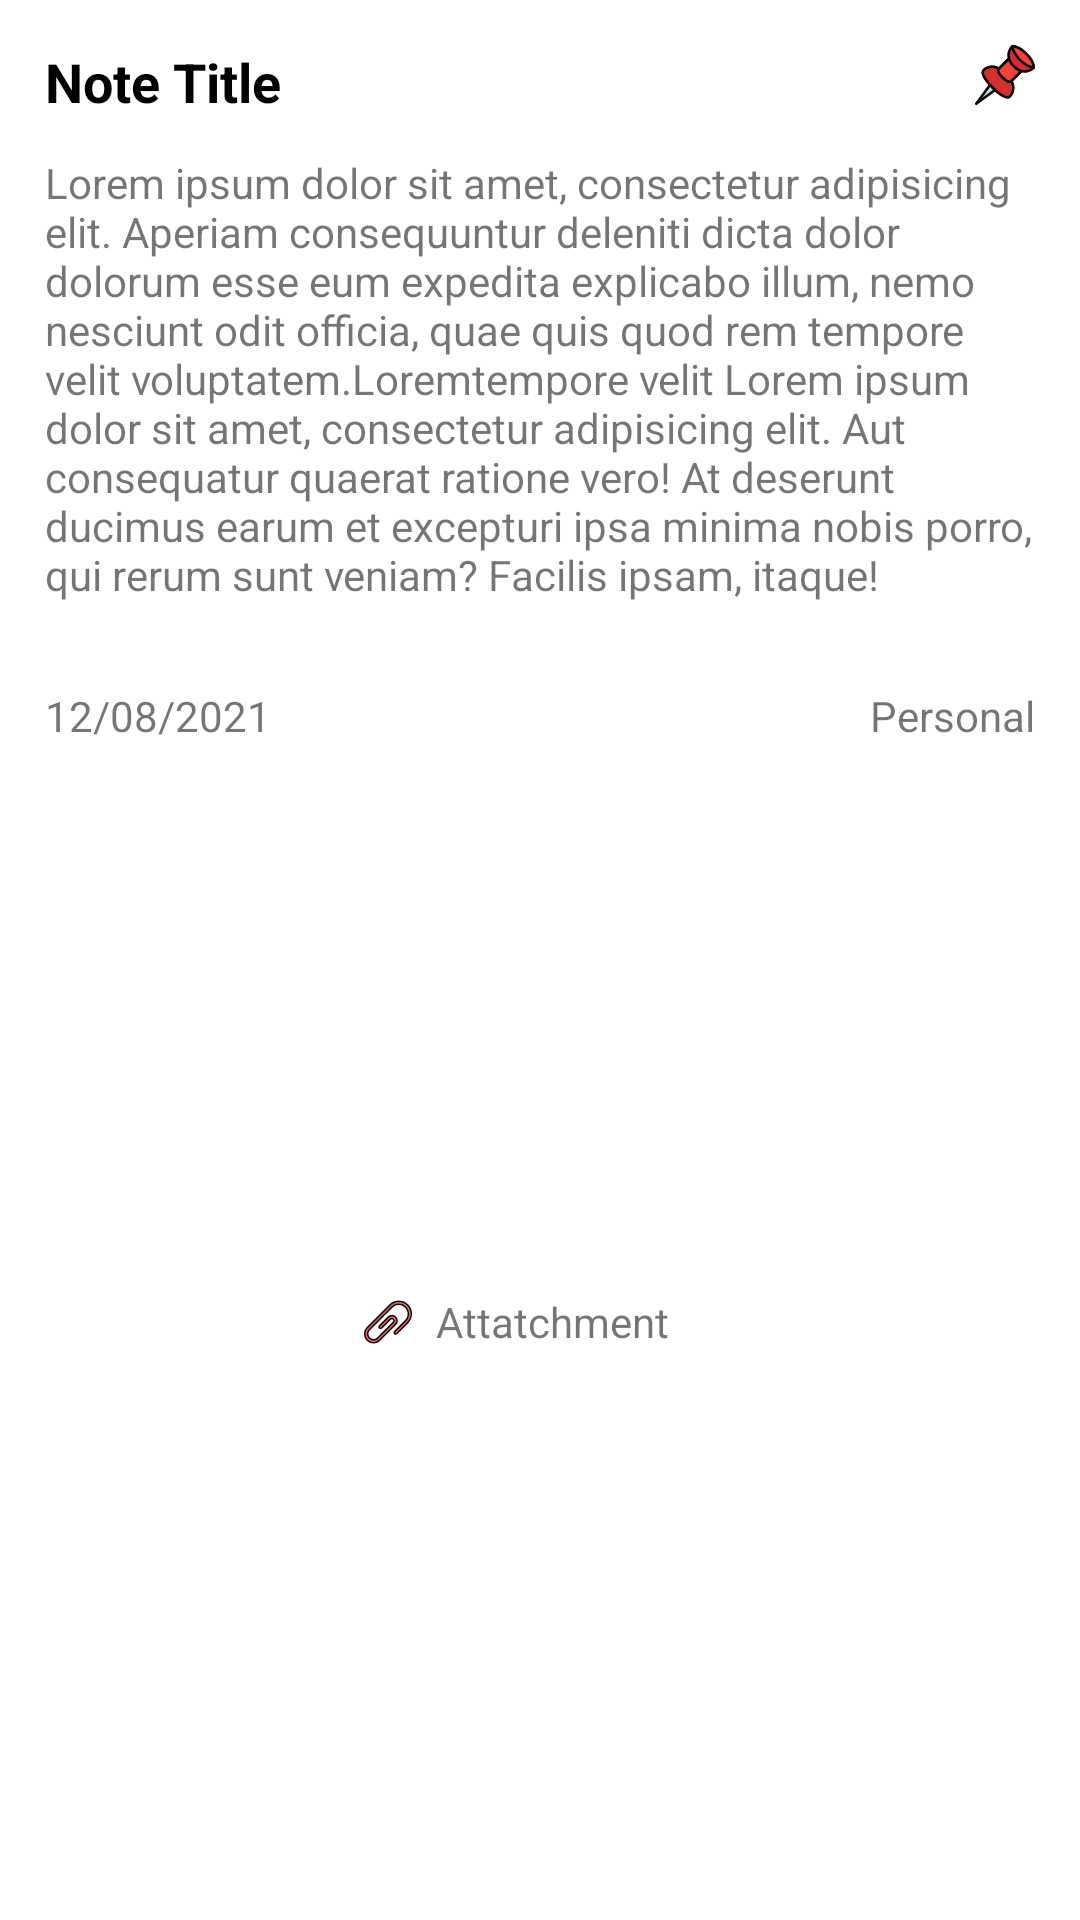

Here is an Android app screen rendered from its layout file. Give the layout XML and the strings, colors and styles it references.
<!-- AndroidManifest.xml: application theme Theme.PersonalNoteBook -->
<!-- res/layout/layout_note.xml -->
<?xml version="1.0" encoding="utf-8"?>
<androidx.constraintlayout.widget.ConstraintLayout xmlns:android="http://schemas.android.com/apk/res/android"
    xmlns:app="http://schemas.android.com/apk/res-auto"
    xmlns:tools="http://schemas.android.com/tools"
    android:layout_width="match_parent"
    android:layout_height="wrap_content"
    android:layout_margin="8dp"
    android:background="@drawable/background_note"
    android:padding="15dp">

    <TextView
        android:id="@+id/tvNoteTitle"
        android:layout_width="90dp"
        android:layout_height="wrap_content"
        android:ellipsize="end"
        android:fontFamily="sans-serif"
        android:maxLines="2"
        android:text="@string/note_title"
        android:textColor="@color/black"
        android:textSize="18dp"
        android:textStyle="bold"
        app:layout_constraintBottom_toBottomOf="parent"
        app:layout_constraintEnd_toStartOf="@+id/ivLockIcon"
        app:layout_constraintHorizontal_bias="0.0"
        app:layout_constraintStart_toStartOf="parent"
        app:layout_constraintTop_toTopOf="parent"
        app:layout_constraintVertical_bias="0.0" />

    <TextView
        android:id="@+id/tvNoteBody"
        android:layout_width="wrap_content"
        android:layout_height="wrap_content"
        android:layout_marginLeft="16dp"
        android:layout_marginTop="12dp"
        android:layout_marginRight="16dp"
        android:ellipsize="end"
        android:maxLines="10"
        android:text="@string/dummy_text_2"
        app:layout_constraintEnd_toEndOf="parent"
        app:layout_constraintStart_toStartOf="parent"
        app:layout_constraintTop_toBottomOf="@+id/tvNoteTitle"/>

    <TextView
        android:id="@+id/noteModified"
        android:layout_width="wrap_content"
        android:layout_height="wrap_content"
        android:layout_marginTop="28dp"
        android:fontFamily="sans-serif"
        android:text="@string/date_modified"
        android:textSize="14dp"
        app:layout_constraintEnd_toStartOf="@+id/tvCategory"
        app:layout_constraintHorizontal_bias="1.0"
        app:layout_constraintHorizontal_chainStyle="spread_inside"
        app:layout_constraintStart_toStartOf="parent"
        app:layout_constraintTop_toBottomOf="@+id/tvNoteBody"/>

    <TextView
        android:id="@+id/tvCategory"
        android:layout_width="wrap_content"
        android:layout_height="wrap_content"
        android:fontFamily="sans-serif"
        android:text="Personal"
        android:textSize="14dp"
        app:layout_constraintBottom_toBottomOf="@+id/noteModified"
        app:layout_constraintEnd_toEndOf="parent"
        app:layout_constraintHorizontal_bias="1.5"
        app:layout_constraintStart_toEndOf="@+id/noteModified"
        app:layout_constraintTop_toTopOf="@+id/noteModified" />

    <ImageView
        android:id="@+id/ivPin"
        android:layout_width="wrap_content"
        android:layout_height="wrap_content"
        android:src="@drawable/icon_pin"
        app:layout_constraintEnd_toEndOf="parent"
        app:layout_constraintTop_toTopOf="parent" />


    <TextView
        android:id="@+id/tvAttachment"
        android:layout_width="wrap_content"
        android:layout_height="wrap_content"
        android:layout_marginTop="16dp"
        android:layout_marginBottom="8dp"
        android:layout_marginLeft="8dp"
        android:fontFamily="sans-serif"
        android:text="Attatchment"
        app:layout_constraintBottom_toBottomOf="parent"
        app:layout_constraintEnd_toEndOf="parent"
        app:layout_constraintStart_toStartOf="parent"
        app:layout_constraintTop_toBottomOf="@+id/noteModified" />

    <ImageView
        android:id="@+id/ivAttatchmentIcon"
        android:layout_width="0dp"
        android:layout_height="19dp"
        android:layout_marginEnd="8dp"
        android:src="@drawable/icon_attachments"
        app:layout_constraintBottom_toBottomOf="@+id/tvAttachment"
        app:layout_constraintEnd_toStartOf="@+id/tvAttachment"
        app:layout_constraintTop_toTopOf="@+id/tvAttachment"
        app:layout_constraintVertical_bias="0.0" />

    <ImageView
        android:id="@+id/ivLockIcon"
        android:layout_width="wrap_content"
        android:layout_height="wrap_content"
        android:src="@drawable/icon_lock"
        android:visibility="gone"
        app:layout_constraintBottom_toBottomOf="@+id/tvNoteTitle"
        app:layout_constraintEnd_toEndOf="parent"
        app:layout_constraintTop_toTopOf="@+id/tvNoteTitle" />

    <androidx.constraintlayout.widget.Group
        android:id="@+id/grouplockedView"
        android:visibility="visible"
        android:layout_width="wrap_content"
        android:layout_height="wrap_content"
        app:constraint_referenced_ids="tvAttachment,tvNoteBody,noteModified,tvCategory,ivPin,ivAttatchmentIcon" />


</androidx.constraintlayout.widget.ConstraintLayout>
<!-- resources referenced by this layout -->
<resources>
  <color name="black">#FF000000</color>
  <!-- drawable background_note (drawable) -->
  <?xml version="1.0" encoding="utf-8"?>
  <shape android:shape="rectangle"
      xmlns:android="http://schemas.android.com/apk/res/android">
      <solid android:color="#ffffff"></solid>
      <corners android:radius="10dp"></corners>
  
  </shape>
  <!-- drawable icon_attachments: vector/xml drawable (drawable, 6937 chars, omitted) -->
  <!-- drawable icon_lock (drawable) -->
  <vector android:height="20dp" android:viewportHeight="579.358"
      android:viewportWidth="579.359" android:width="20.000034dp" xmlns:android="http://schemas.android.com/apk/res/android">
      <path android:fillColor="#FF000000" android:pathData="M434.518,238.169v-93.33C434.518,64.994 369.56,0 289.679,0C209.816,0 144.84,64.994 144.84,144.839v93.33h72.421v-93.33c-0.003,-39.96 32.476,-72.421 72.418,-72.421c39.924,0 72.421,32.463 72.421,72.421v93.33H434.518z"/>
      <path android:fillColor="#FF000000" android:pathData="M72.419,325.887v181.051c0,39.994 32.427,72.421 72.421,72.421h289.681c39.991,0 72.418,-32.427 72.418,-72.421V325.887c0,-39.994 -32.427,-72.421 -72.421,-72.421H144.84C104.846,253.469 72.419,285.893 72.419,325.887zM289.679,362.099c19.997,0 36.209,16.196 36.209,36.209c0,13.259 -7.479,24.364 -18.106,30.658v59.866c0,10.009 -8.097,18.105 -18.105,18.105c-10.009,0 -18.106,-8.097 -18.106,-18.105v-59.866c-10.627,-6.294 -18.106,-17.399 -18.106,-30.658C253.47,378.292 269.682,362.099 289.679,362.099z"/>
  </vector>
  <!-- drawable icon_pin: vector/xml drawable (drawable, 4901 chars, omitted) -->
  <string name="date_modified">12/08/2021</string>
  <string name="dummy_text_2">Lorem ipsum dolor sit amet, consectetur adipisicing elit. Aperiam consequuntur
          deleniti dicta dolor dolorum esse eum expedita explicabo illum, nemo nesciunt odit officia,
          quae quis quod rem tempore velit voluptatem.Loremtempore velit Lorem ipsum dolor sit amet, consectetur adipisicing elit.
          Aut consequatur quaerat ratione vero!
          At deserunt ducimus earum et excepturi ipsa minima nobis porro, qui rerum sunt veniam? Facilis ipsam, itaque!
      </string>
  <string name="note_title">Note Title</string>
  <style name="Theme.PersonalNoteBook" parent="Theme.MaterialComponents.DayNight.NoActionBar">
          
          <item name="colorPrimary">@color/purple_500</item>
          <item name="colorPrimaryVariant">@color/purple_700</item>
          <item name="colorOnPrimary">@color/white</item>
          
          <item name="colorSecondary">@color/teal_200</item>
          <item name="colorSecondaryVariant">@color/teal_700</item>
          <item name="colorOnSecondary">@color/black</item>
          
          <item name="android:statusBarColor" tools:targetApi="l">?attr/colorPrimaryVariant</item>
          
      </style>
  <color name="purple_500">#FF6200EE</color>
  <color name="purple_700">#FF3700B3</color>
  <color name="white">#FFFFFFFF</color>
  <color name="teal_200">#FF03DAC5</color>
  <color name="teal_700">#FF018786</color>
</resources>
